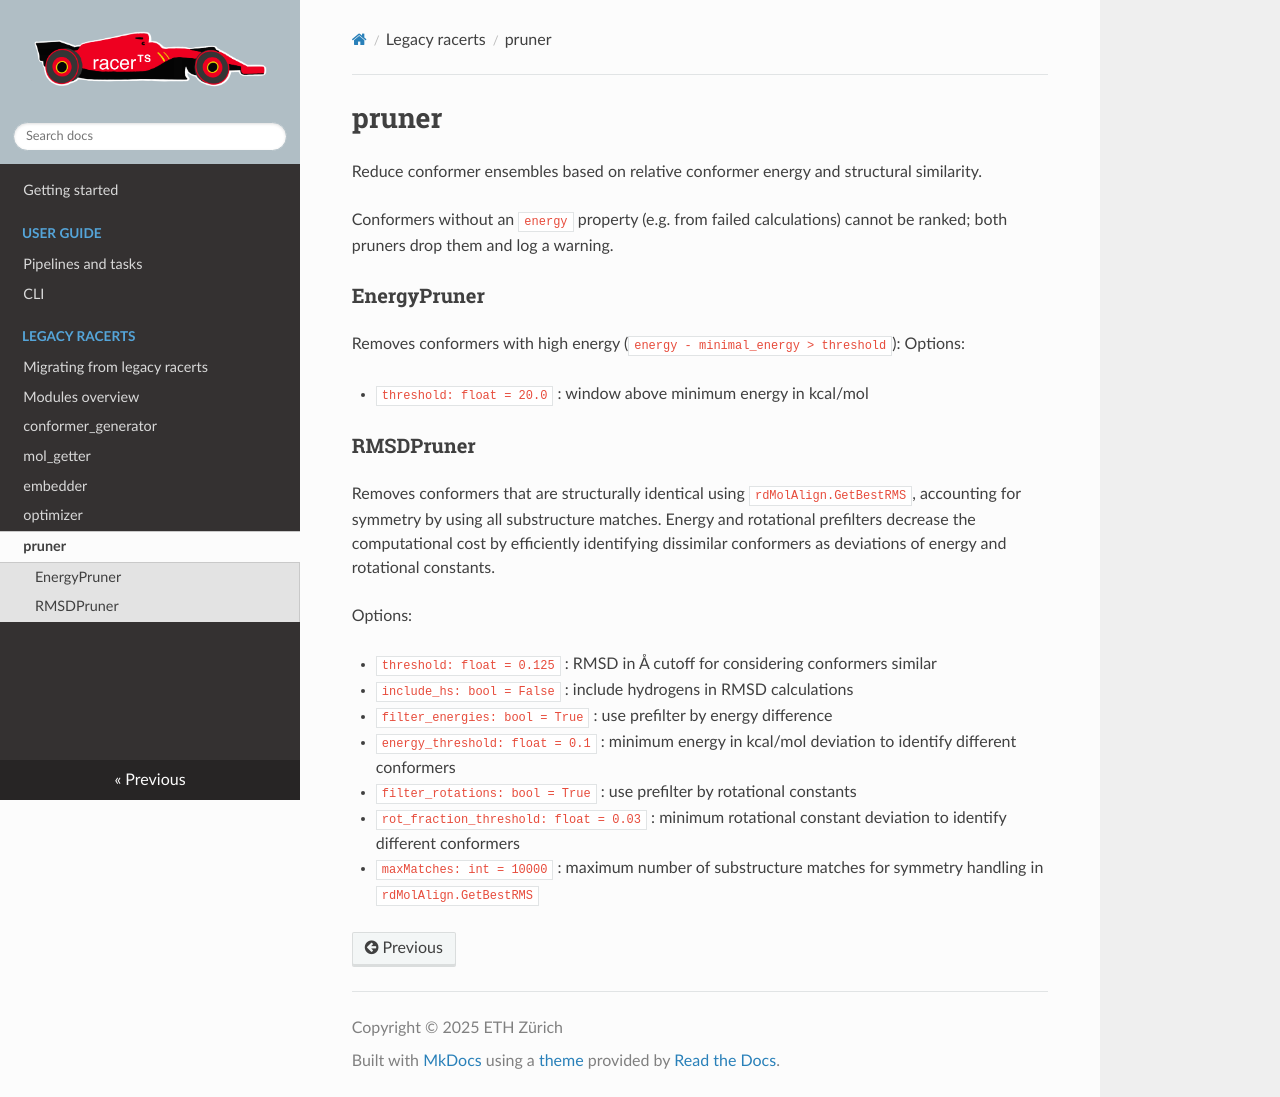

repository: digital-chemistry-laboratory/racerts · page: modules/pruner/index.html · generator: mkdocs

# pruner

Reduce conformer ensembles based on relative conformer energy and structural similarity.

Conformers without an `energy` property (e.g. from failed calculations) cannot be ranked; both pruners drop them and log a warning.

### EnergyPruner
Removes conformers with high energy (`energy - minimal_energy > threshold`):
Options:

- `threshold: float = 20.0` : window above minimum energy in kcal/mol

### RMSDPruner
Removes conformers that are structurally identical using `rdMolAlign.GetBestRMS`, accounting for symmetry by using all substructure matches.
Energy and rotational prefilters decrease the computational cost by efficiently identifying dissimilar conformers as deviations of energy and rotational constants.

Options:

- `threshold: float = 0.125` : RMSD in Å cutoff for considering conformers similar
- `include_hs: bool = False` : include hydrogens in RMSD calculations
- `filter_energies: bool = True` : use prefilter by energy difference
- `energy_threshold: float = 0.1` : minimum energy in kcal/mol deviation to identify different conformers
- `filter_rotations: bool = True` : use prefilter by rotational constants
- `rot_fraction_threshold: float = 0.03` : minimum rotational constant deviation to identify different conformers
- `maxMatches: int = 10000` : maximum number of substructure matches for symmetry handling in `rdMolAlign.GetBestRMS`
